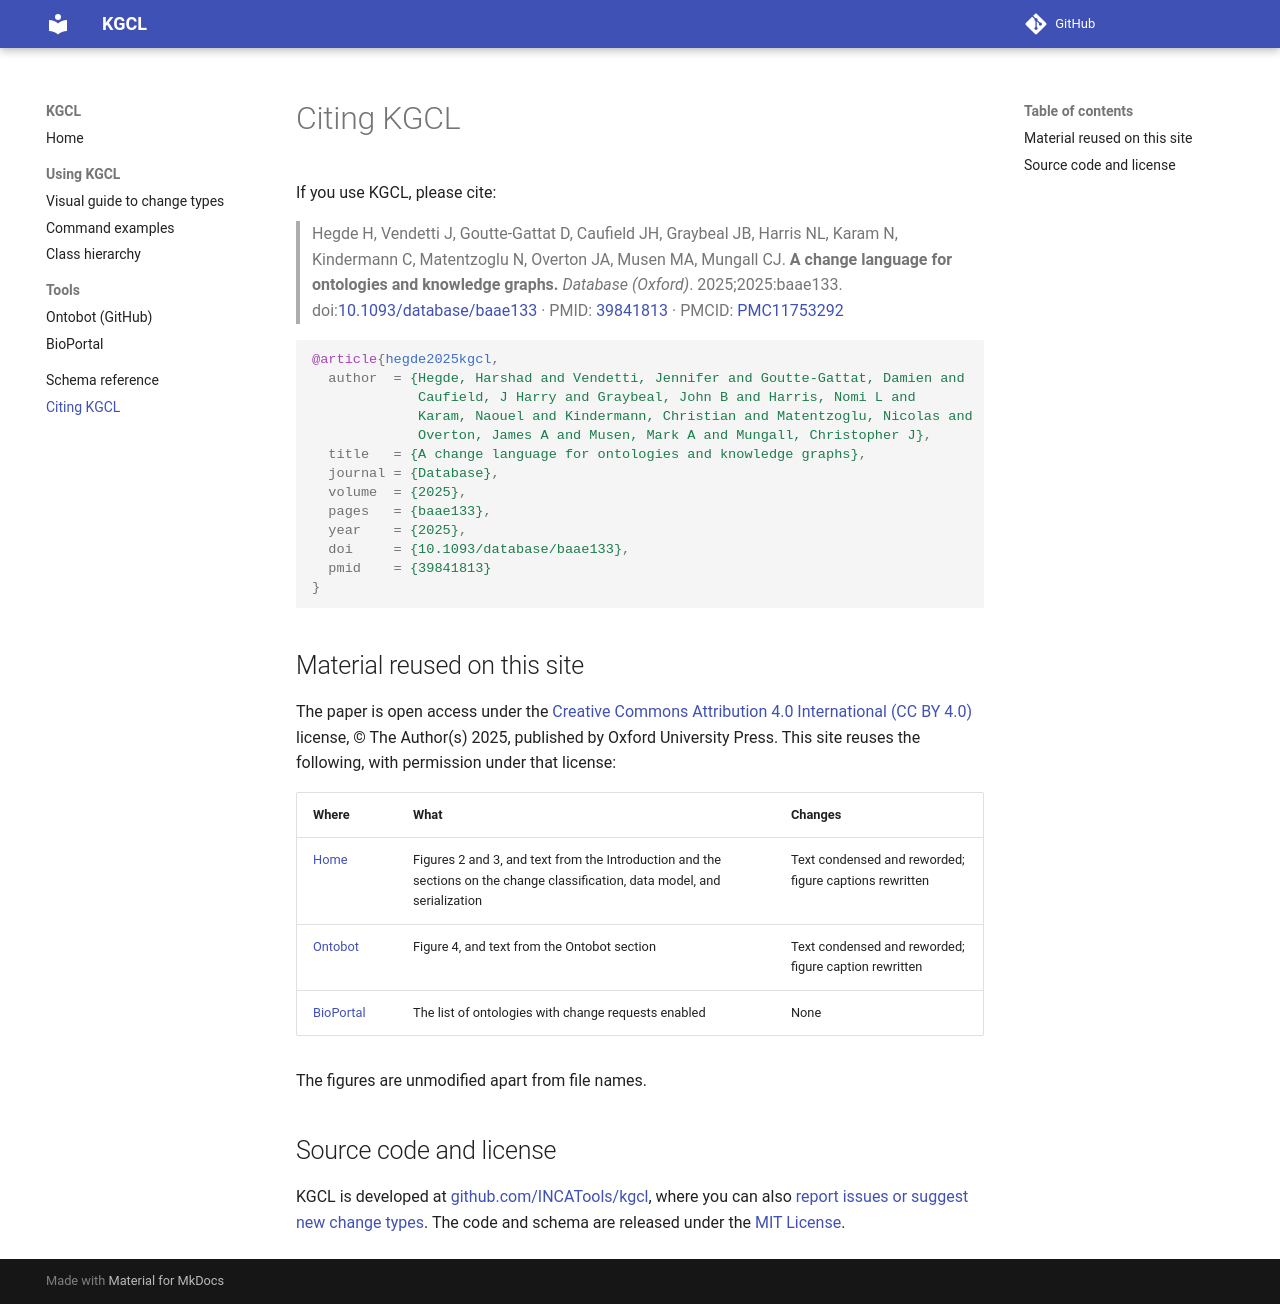

repository: INCATools/kgcl · page: citing/index.html · generator: mkdocs

# Citing KGCL

If you use KGCL, please cite:

> Hegde H, Vendetti J, Goutte-Gattat D, Caufield JH, Graybeal JB, Harris NL, Karam N,
> Kindermann C, Matentzoglu N, Overton JA, Musen MA, Mungall CJ.
> **A change language for ontologies and knowledge graphs.**
> *Database (Oxford)*. 2025;2025:baae133.
> doi:[10.1093/database/baae133](https://doi.org/10.1093/database/baae133)
> · PMID: [39841813](https://pubmed.ncbi.nlm.nih.gov/39841813/)
> · PMCID: [PMC11753292](https://pmc.ncbi.nlm.nih.gov/articles/PMC11753292/)

```bibtex
@article{hegde2025kgcl,
  author  = {Hegde, Harshad and Vendetti, Jennifer and Goutte-Gattat, Damien and
             Caufield, J Harry and Graybeal, John B and Harris, Nomi L and
             Karam, Naouel and Kindermann, Christian and Matentzoglu, Nicolas and
             Overton, James A and Musen, Mark A and Mungall, Christopher J},
  title   = {A change language for ontologies and knowledge graphs},
  journal = {Database},
  volume  = {2025},
  pages   = {baae133},
  year    = {2025},
  doi     = {10.1093/database/baae133},
  pmid    = {39841813}
}
```

## Material reused on this site

The paper is open access under the
[Creative Commons Attribution 4.0 International (CC BY 4.0)](https://creativecommons.org/licenses/by/4.0/)
license, © The Author(s) 2025, published by Oxford University Press. This site reuses
the following, with permission under that license:

| Where | What | Changes |
| --- | --- | --- |
| [Home](index.md) | Figures 2 and 3, and text from the Introduction and the sections on the change classification, data model, and serialization | Text condensed and reworded; figure captions rewritten |
| [Ontobot](github-integration.md) | Figure 4, and text from the Ontobot section | Text condensed and reworded; figure caption rewritten |
| [BioPortal](bioportal-implementation.md) | The list of ontologies with change requests enabled | None |

The figures are unmodified apart from file names.

## Source code and license

KGCL is developed at [github.com/INCATools/kgcl](https://github.com/INCATools/kgcl),
where you can also [report issues or suggest new change types](https://github.com/INCATools/kgcl/issues).
The code and schema are released under the
[MIT License](https://github.com/INCATools/kgcl/blob/main/LICENSE).
